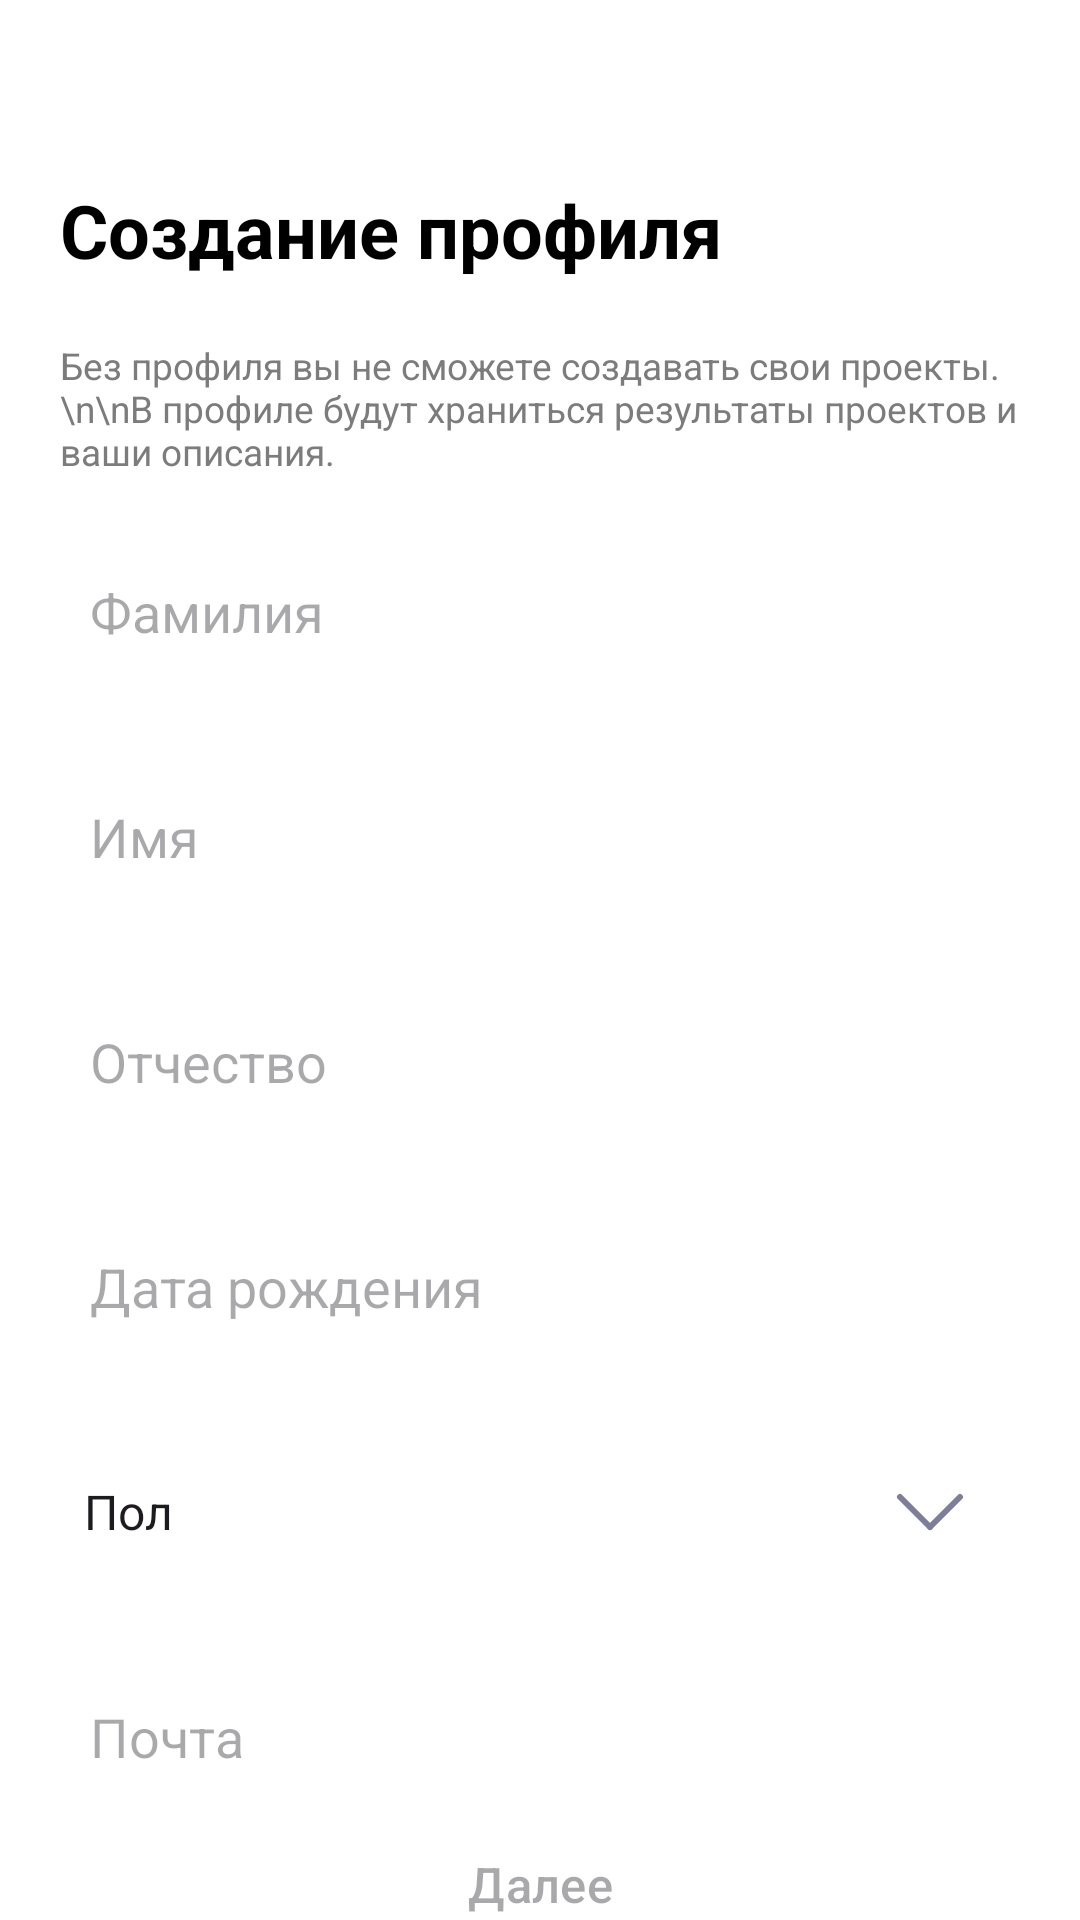

The Android layout XML behind this screen, and the referenced resources:
<!-- AndroidManifest.xml: application theme Theme.SP01 -->
<!-- res/layout/activity_card.xml -->
<?xml version="1.0" encoding="utf-8"?>
<androidx.constraintlayout.widget.ConstraintLayout xmlns:android="http://schemas.android.com/apk/res/android"
    xmlns:app="http://schemas.android.com/apk/res-auto"
    xmlns:tools="http://schemas.android.com/tools"
    android:id="@+id/card"
    android:layout_width="match_parent"
    android:layout_height="match_parent"
    android:background="@color/white"
    tools:context=".CardActivity">

    <androidx.core.widget.NestedScrollView
        android:layout_width="match_parent"
        android:layout_height="match_parent"
        android:fillViewport="true">

        <LinearLayout
            android:layout_width="match_parent"
            android:layout_height="wrap_content"
            android:orientation="vertical"
            android:paddingStart="20dp"
            android:paddingEnd="20dp"
            android:paddingTop="40dp"
            android:paddingBottom="40dp">

            <TextView
                android:layout_width="match_parent"
                android:layout_height="wrap_content"
                android:layout_marginTop="20dp"
                android:text="Создание профиля"
                android:textColor="@color/black"
                android:textSize="12pt"
                android:textStyle="bold"/>

            <TextView
                android:layout_width="match_parent"
                android:layout_height="wrap_content"
                android:layout_marginTop="20dp"
                android:textSize="6pt"
                android:text="Без профиля вы не сможете создавать свои проекты.\n\nВ профиле будут храниться результаты проектов и ваши описания."
                android:textColor="@color/foreign_text"/>

            <LinearLayout
                android:layout_width="match_parent"
                android:layout_height="wrap_content"
                android:orientation="vertical"
                android:layout_marginTop="20dp">

                <EditText
                    android:layout_width="match_parent"
                    android:layout_height="50dp"
                    android:paddingStart="10dp"
                    android:hint="Фамилия"
                    android:background="@drawable/ip_registartion_field"/>

                <EditText
                    android:layout_width="match_parent"
                    android:layout_height="50dp"
                    android:paddingStart="10dp"
                    android:layout_marginTop="25dp"
                    android:hint="Имя"
                    android:background="@drawable/ip_registartion_field"/>

                <EditText
                    android:layout_width="match_parent"
                    android:layout_height="50dp"
                    android:paddingStart="10dp"
                    android:layout_marginTop="25dp"
                    android:hint="Отчество"
                    android:background="@drawable/ip_registartion_field"/>

                <EditText
                    android:layout_width="match_parent"
                    android:layout_height="50dp"
                    android:paddingStart="10dp"
                    android:layout_marginTop="25dp"
                    android:inputType="date"
                    android:hint="Дата рождения"
                    android:background="@drawable/ip_registartion_field"/>

                <FrameLayout
                    android:layout_width="match_parent"
                    android:layout_height="wrap_content"
                    android:layout_marginTop="25dp">

                    <Spinner
                        android:layout_width="match_parent"
                        android:layout_height="50dp"
                        android:entries="@array/gender_array"
                        android:background="@drawable/ip_registartion_field"/>

                    <ImageView
                        android:layout_width="wrap_content"
                        android:layout_height="wrap_content"
                        android:layout_gravity="end|center"
                        android:layout_marginEnd="10dp"
                        android:src="@drawable/ic_select_arrow"/>

                </FrameLayout>



                <EditText
                    android:id="@+id/etRegEmail"
                    android:layout_width="match_parent"
                    android:layout_height="50dp"
                    android:paddingStart="10dp"
                    android:layout_marginTop="25dp"
                    android:inputType="textEmailAddress"
                    android:hint="Почта"
                    android:background="@drawable/ip_registartion_field"/>

            </LinearLayout>

            <LinearLayout
                android:layout_width="match_parent"
                android:layout_height="match_parent">

                <com.google.android.material.button.MaterialButton
                    android:id="@+id/btnRegistrationNext"
                    android:layout_width="match_parent"
                    android:layout_height="wrap_content"
                    android:layout_gravity="bottom"
                    android:background="@drawable/bg_button_continue"
                    android:enabled="false"
                    android:text="Далее"
                    android:textSize="8pt"
                    android:onClick="onClickNext"
                    app:backgroundTint="@null" />

            </LinearLayout>



        </LinearLayout>

    </androidx.core.widget.NestedScrollView>

</androidx.constraintlayout.widget.ConstraintLayout>
<!-- resources referenced by this layout -->
<resources>
  <string-array name="gender_array">
          <item>Пол</item>
          <item>Мужской</item>
          <item>Женский</item>
      </string-array>
  <color name="black">#FF000000</color>
  <color name="foreign_text">#7D7C7C</color>
  <color name="white">#FFFFFFFF</color>
  <!-- drawable ic_select_arrow (drawable) -->
  <?xml version="1.0" encoding="utf-8"?>
  <vector xmlns:android="http://schemas.android.com/apk/res/android"
      android:width="40dp"
      android:height="40dp"
      android:viewportWidth="80"
      android:viewportHeight="80">
  
      <path
          android:strokeColor="@color/arrow_color"
          android:strokeWidth="4"
          android:strokeLineCap="round"
          android:pathData="M20,30 L40, 50"/>
  
      <path
          android:strokeColor="@color/arrow_color"
          android:strokeWidth="4"
          android:strokeLineCap="round"
          android:pathData="M60,30 L40, 50"/>
  </vector>
  <style name="Theme.SP01" parent="Base.Theme.SP01" />
  <color name="arrow_color">#7E7E9A</color>
  <style name="Base.Theme.SP01" parent="Theme.Material3.DayNight.NoActionBar">
          
          
      </style>
</resources>
